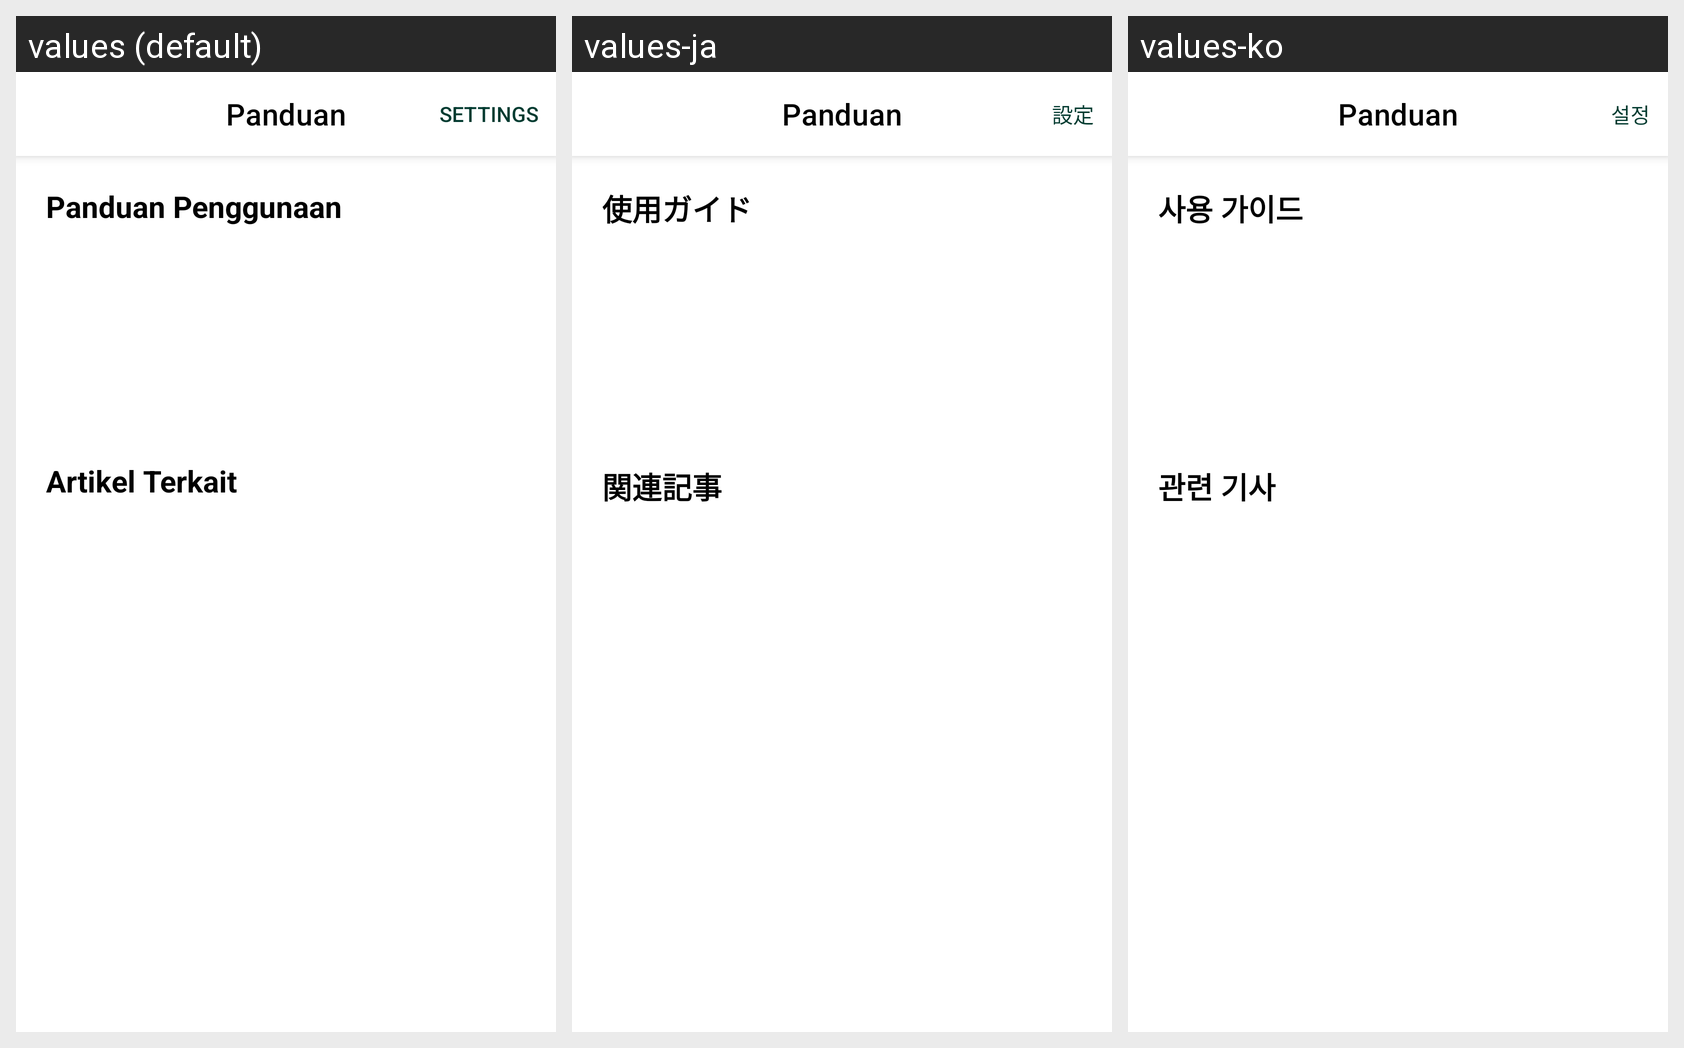

The Android screen above is rendered under several locales of the same app. Produce the string resources it draws, with the default and per-locale values.
Android screen res/layout/fragment_panduan_constraint.xml rendered under 3 locales, left to right: values (default), values-ja, values-ko. Device: Nexus 5 (rendered at 1080×1920; each locale shown at half size, 540×960, under a caption strip naming it); theme Theme.Eyesphere_nav.
Other locales in the repository, not shown: values-en, values-id, values-th.
Strings drawn on this screen, with the default value and each locale's value (text and hints the layout hard-codes, and strings that could not be matched under every locale, appear in the picture but are not listed):

panduan_penggunaan
  values: Panduan Penggunaan
  values-ja: 使用ガイド
  values-ko: 사용 가이드

artikel_terkait
  values: Artikel Terkait
  values-ja: 関連記事
  values-ko: 관련 기사
